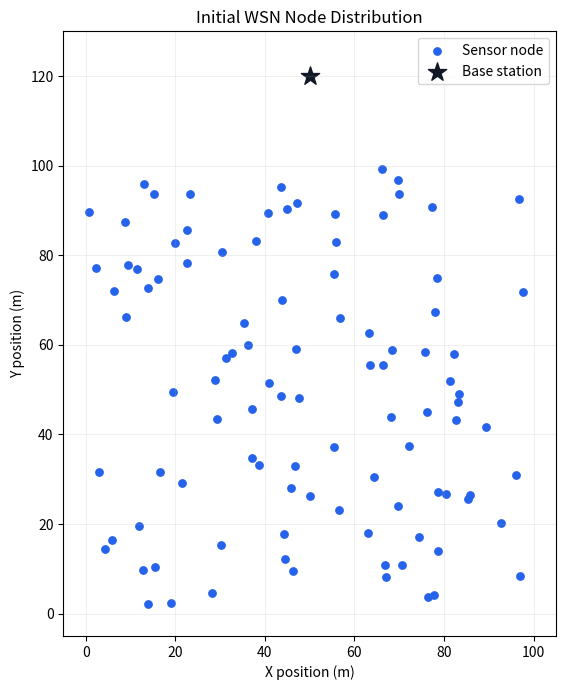
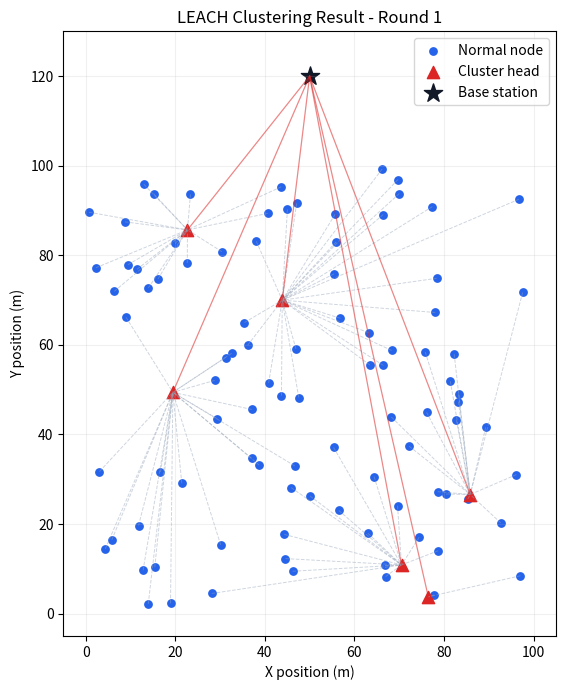
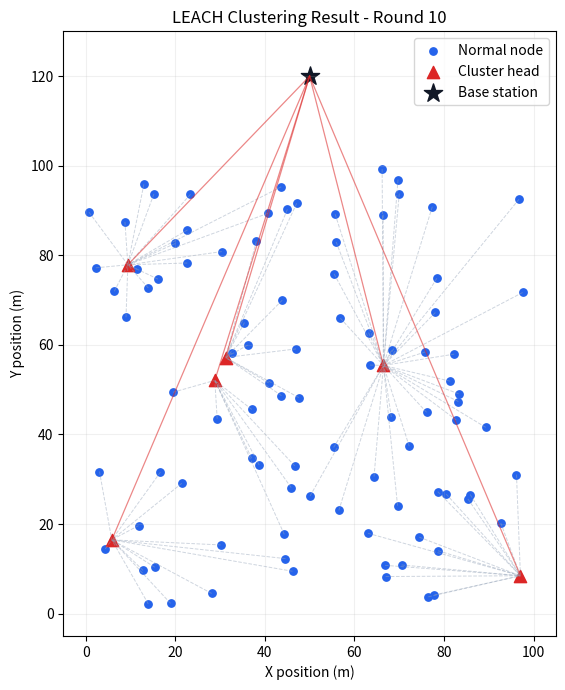
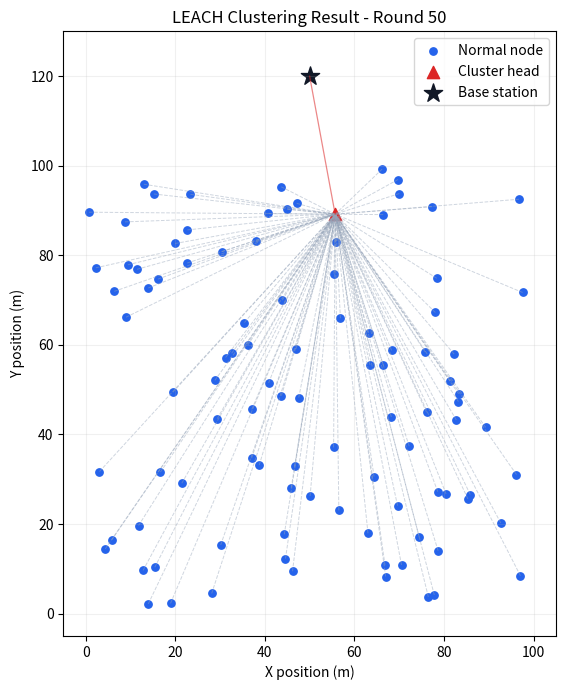
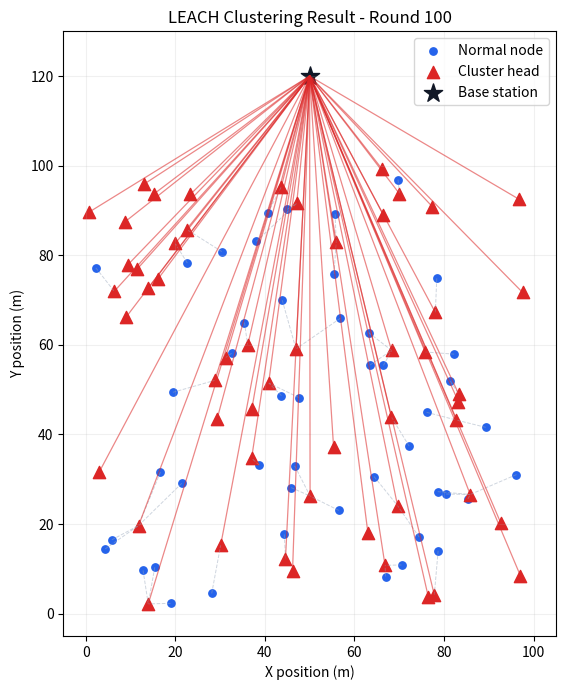
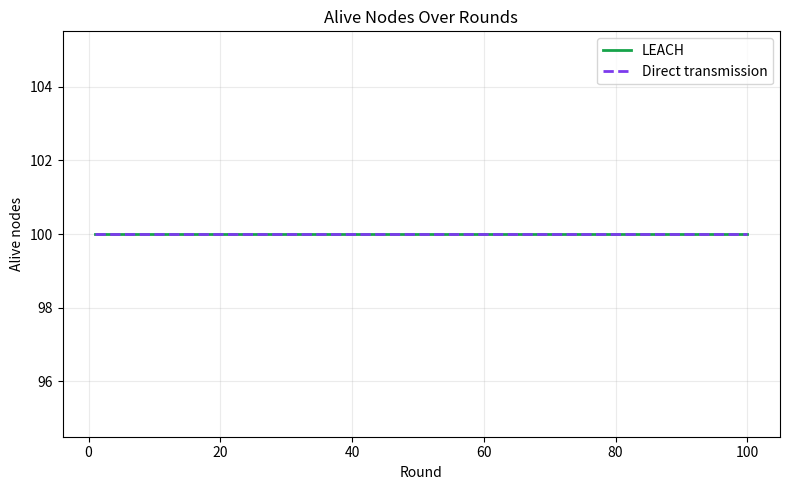
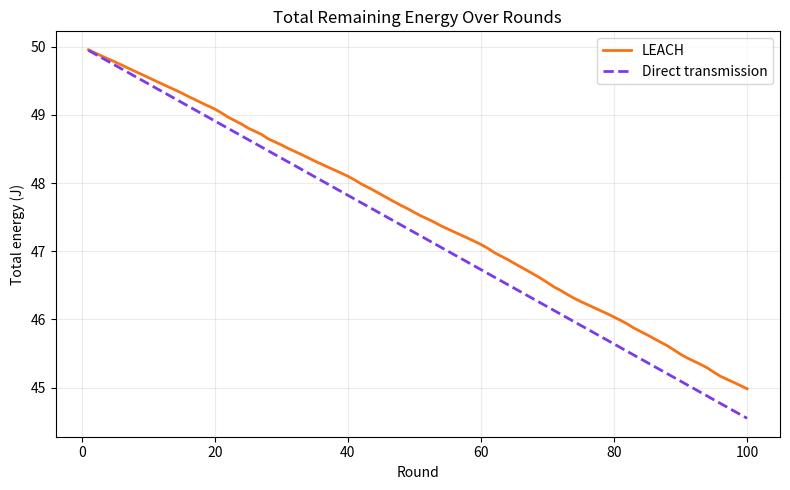
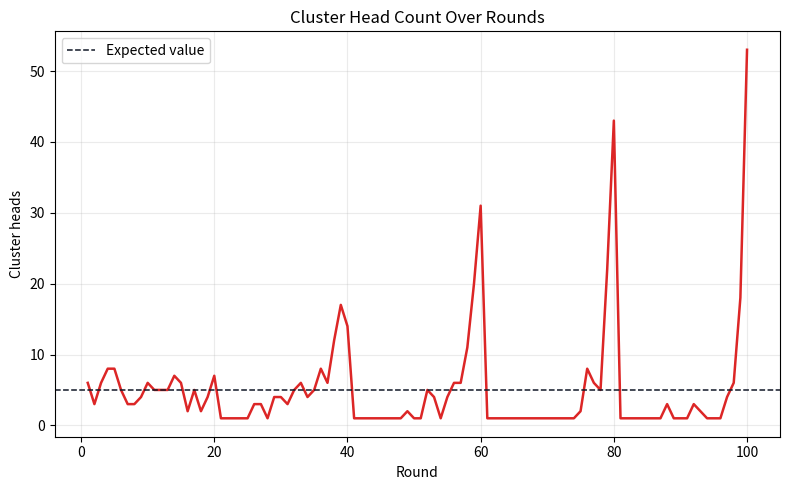
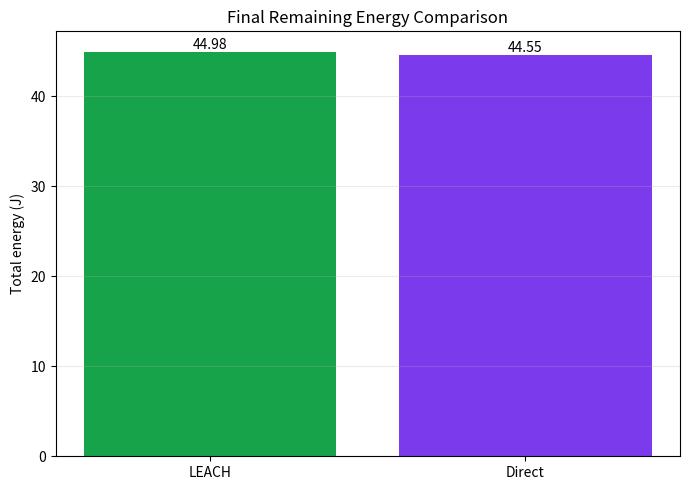

These charts were generated, in order, by the following Python code:
from __future__ import annotations

import argparse
import csv
import math
import os
from dataclasses import dataclass, field
from pathlib import Path
from typing import Iterable

import numpy as np


@dataclass(frozen=True)
class SimulationConfig:
    area_width: float = 100.0
    area_height: float = 100.0
    num_nodes: int = 100
    rounds: int = 100
    seed: int = 42
    init_energy: float = 0.5
    cluster_head_probability: float = 0.05
    packet_size: int = 4000
    base_station: tuple[float, float] = (50.0, 120.0)
    e_elec: float = 50e-9
    epsilon_fs: float = 10e-12
    epsilon_mp: float = 0.0013e-12
    e_da: float = 5e-9

    @property
    def epoch_length(self) -> int:
        return max(1, round(1.0 / self.cluster_head_probability))

    @property
    def expected_cluster_heads(self) -> float:
        return self.num_nodes * self.cluster_head_probability

    @property
    def distance_threshold(self) -> float:
        return math.sqrt(self.epsilon_fs / self.epsilon_mp)


@dataclass
class Node:
    id: int
    x: float
    y: float
    energy: float
    alive: bool = True
    is_cluster_head: bool = False
    cluster_id: int | None = None
    last_cluster_head_round: int = -10_000

    def distance_to(self, point: tuple[float, float]) -> float:
        return math.hypot(self.x - point[0], self.y - point[1])

    def distance_to_node(self, other: "Node") -> float:
        return math.hypot(self.x - other.x, self.y - other.y)

    def consume(self, amount: float) -> None:
        if not self.alive:
            return
        self.energy = max(0.0, self.energy - amount)
        if self.energy <= 0.0:
            self.alive = False
            self.is_cluster_head = False
            self.cluster_id = None

    def clone(self) -> "Node":
        return Node(
            id=self.id,
            x=self.x,
            y=self.y,
            energy=self.energy,
            alive=self.alive,
            is_cluster_head=self.is_cluster_head,
            cluster_id=self.cluster_id,
            last_cluster_head_round=self.last_cluster_head_round,
        )


@dataclass
class RoundRecord:
    round_number: int
    alive_nodes: int
    dead_nodes: int
    total_energy: float
    cluster_heads: int = 0
    avg_cluster_size: float = 0.0
    max_cluster_size: int = 0
    tx_packets_to_base: int = 0
    tx_packets_to_heads: int = 0
    protocol: str = "LEACH"


@dataclass
class SimulationResult:
    protocol: str
    nodes: list[Node]
    records: list[RoundRecord]
    lifecycle: dict[str, int | None]
    snapshots: dict[int, list[Node]] = field(default_factory=dict)


def tx_energy(config: SimulationConfig, distance: float) -> float:
    amplifier_energy = (
        config.epsilon_fs * distance * distance
        if distance < config.distance_threshold
        else config.epsilon_mp * distance**4
    )
    return config.packet_size * config.e_elec + config.packet_size * amplifier_energy


def rx_energy(config: SimulationConfig) -> float:
    return config.packet_size * config.e_elec


def aggregation_energy(config: SimulationConfig) -> float:
    return config.packet_size * config.e_da


def initialize_nodes(config: SimulationConfig) -> list[Node]:
    rng = np.random.default_rng(config.seed)
    xs = rng.uniform(0.0, config.area_width, size=config.num_nodes)
    ys = rng.uniform(0.0, config.area_height, size=config.num_nodes)
    return [
        Node(id=i, x=float(xs[i]), y=float(ys[i]), energy=config.init_energy)
        for i in range(config.num_nodes)
    ]


def clone_nodes(nodes: Iterable[Node]) -> list[Node]:
    return [node.clone() for node in nodes]


def living_nodes(nodes: Iterable[Node]) -> list[Node]:
    return [node for node in nodes if node.alive]


def reset_round_state(nodes: Iterable[Node]) -> None:
    for node in nodes:
        node.is_cluster_head = False
        node.cluster_id = None


def elect_cluster_heads(
    nodes: list[Node],
    round_index: int,
    config: SimulationConfig,
    rng: np.random.Generator,
) -> list[Node]:
    position = round_index % config.epoch_length
    denominator = 1.0 - config.cluster_head_probability * position
    threshold = config.cluster_head_probability / denominator
    cluster_heads: list[Node] = []

    for node in living_nodes(nodes):
        eligible = round_index - node.last_cluster_head_round >= config.epoch_length
        if eligible and rng.random() < threshold:
            node.is_cluster_head = True
            node.cluster_id = node.id
            node.last_cluster_head_round = round_index
            cluster_heads.append(node)

    if not cluster_heads:
        candidates = living_nodes(nodes)
        if candidates:
            fallback = rng.choice(candidates)
            fallback.is_cluster_head = True
            fallback.cluster_id = fallback.id
            fallback.last_cluster_head_round = round_index
            cluster_heads.append(fallback)

    return cluster_heads


def assign_clusters(nodes: list[Node], cluster_heads: list[Node]) -> dict[int, list[Node]]:
    clusters: dict[int, list[Node]] = {head.id: [] for head in cluster_heads}
    if not cluster_heads:
        return clusters

    for node in living_nodes(nodes):
        if node.is_cluster_head:
            node.cluster_id = node.id
            continue
        nearest_head = min(cluster_heads, key=node.distance_to_node)
        node.cluster_id = nearest_head.id
        clusters[nearest_head.id].append(node)

    return clusters


def simulate_leach_round(
    nodes: list[Node],
    round_index: int,
    config: SimulationConfig,
    rng: np.random.Generator,
) -> tuple[list[Node], dict[int, list[Node]]]:
    reset_round_state(nodes)
    cluster_heads = elect_cluster_heads(nodes, round_index, config, rng)
    clusters = assign_clusters(nodes, cluster_heads)

    head_by_id = {head.id: head for head in cluster_heads}
    for member_list in clusters.values():
        for node in member_list:
            head = head_by_id.get(node.cluster_id)
            if head is None or not head.alive:
                continue
            node.consume(tx_energy(config, node.distance_to_node(head)))
            if head.alive:
                head.consume(rx_energy(config))

    for head in cluster_heads:
        if not head.alive:
            continue
        member_count = len(clusters.get(head.id, []))
        if member_count:
            head.consume(aggregation_energy(config) * member_count)
        if head.alive:
            head.consume(tx_energy(config, head.distance_to(config.base_station)))

    return cluster_heads, clusters


def simulate_direct_round(nodes: list[Node], config: SimulationConfig) -> None:
    reset_round_state(nodes)
    for node in living_nodes(nodes):
        node.consume(tx_energy(config, node.distance_to(config.base_station)))


def make_lifecycle() -> dict[str, int | None]:
    return {
        "first_dead_round": None,
        "half_dead_round": None,
        "all_dead_round": None,
    }


def update_lifecycle(
    lifecycle: dict[str, int | None],
    record: RoundRecord,
    total_nodes: int,
) -> None:
    if record.dead_nodes >= 1 and lifecycle["first_dead_round"] is None:
        lifecycle["first_dead_round"] = record.round_number
    if record.dead_nodes >= math.ceil(total_nodes / 2) and lifecycle["half_dead_round"] is None:
        lifecycle["half_dead_round"] = record.round_number
    if record.alive_nodes == 0 and lifecycle["all_dead_round"] is None:
        lifecycle["all_dead_round"] = record.round_number


def record_leach_round(
    nodes: list[Node],
    round_number: int,
    cluster_heads: list[Node],
    clusters: dict[int, list[Node]],
) -> RoundRecord:
    alive_count = len(living_nodes(nodes))
    cluster_sizes = [len(members) + 1 for members in clusters.values()]
    return RoundRecord(
        round_number=round_number,
        alive_nodes=alive_count,
        dead_nodes=len(nodes) - alive_count,
        total_energy=sum(node.energy for node in nodes),
        cluster_heads=sum(1 for head in cluster_heads if head.alive),
        avg_cluster_size=float(np.mean(cluster_sizes)) if cluster_sizes else 0.0,
        max_cluster_size=max(cluster_sizes, default=0),
        tx_packets_to_base=sum(1 for head in cluster_heads if head.alive),
        tx_packets_to_heads=sum(len(members) for members in clusters.values()),
        protocol="LEACH",
    )


def record_direct_round(nodes: list[Node], round_number: int) -> RoundRecord:
    alive_count = len(living_nodes(nodes))
    return RoundRecord(
        round_number=round_number,
        alive_nodes=alive_count,
        dead_nodes=len(nodes) - alive_count,
        total_energy=sum(node.energy for node in nodes),
        tx_packets_to_base=alive_count,
        protocol="Direct",
    )


def run_leach(config: SimulationConfig, initial_nodes: list[Node]) -> SimulationResult:
    rng = np.random.default_rng(config.seed + 1)
    nodes = clone_nodes(initial_nodes)
    records: list[RoundRecord] = []
    lifecycle = make_lifecycle()
    snapshots: dict[int, list[Node]] = {}
    snapshot_rounds = {1, min(10, config.rounds), max(1, config.rounds // 2), config.rounds}

    for round_index in range(config.rounds):
        if not living_nodes(nodes):
            lifecycle["all_dead_round"] = lifecycle["all_dead_round"] or round_index
            break

        round_number = round_index + 1
        cluster_heads, clusters = simulate_leach_round(nodes, round_index, config, rng)
        record = record_leach_round(nodes, round_number, cluster_heads, clusters)
        records.append(record)
        update_lifecycle(lifecycle, record, config.num_nodes)

        if round_number in snapshot_rounds:
            snapshots[round_number] = clone_nodes(nodes)
        if record.alive_nodes == 0:
            break

    for round_number in sorted(snapshot_rounds):
        if round_number <= config.rounds and round_number not in snapshots and records:
            snapshots[round_number] = clone_nodes(nodes)

    return SimulationResult("LEACH", nodes, records, lifecycle, snapshots)


def run_direct(config: SimulationConfig, initial_nodes: list[Node]) -> SimulationResult:
    nodes = clone_nodes(initial_nodes)
    records: list[RoundRecord] = []
    lifecycle = make_lifecycle()

    for round_index in range(config.rounds):
        if not living_nodes(nodes):
            lifecycle["all_dead_round"] = lifecycle["all_dead_round"] or round_index
            break

        round_number = round_index + 1
        simulate_direct_round(nodes, config)
        record = record_direct_round(nodes, round_number)
        records.append(record)
        update_lifecycle(lifecycle, record, config.num_nodes)
        if record.alive_nodes == 0:
            break

    return SimulationResult("Direct", nodes, records, lifecycle)


def prepare_pyplot(show: bool):
    if not show:
        import matplotlib

        matplotlib.use("Agg")
    import matplotlib.pyplot as plt

    return plt


def style_network_axes(ax, title: str, config: SimulationConfig) -> None:
    ax.set_title(title)
    ax.set_xlabel("X position (m)")
    ax.set_ylabel("Y position (m)")
    ax.set_xlim(-5, config.area_width + 5)
    ax.set_ylim(-5, max(config.area_height, config.base_station[1]) + 10)
    ax.set_aspect("equal", adjustable="box")
    ax.grid(True, alpha=0.18)


def save_or_show(fig, path: Path, show: bool) -> None:
    fig.tight_layout()
    fig.savefig(path, dpi=180)
    if show:
        fig.show()
    else:
        import matplotlib.pyplot as plt

        plt.close(fig)


def plot_initial_distribution(
    nodes: list[Node],
    config: SimulationConfig,
    output_dir: Path,
    show: bool,
) -> None:
    plt = prepare_pyplot(show)
    fig, ax = plt.subplots(figsize=(8, 7))
    ax.scatter([node.x for node in nodes], [node.y for node in nodes], c="#2563eb", s=28, label="Sensor node")
    ax.scatter(*config.base_station, c="#111827", marker="*", s=190, label="Base station")
    style_network_axes(ax, "Initial WSN Node Distribution", config)
    ax.legend(loc="upper right")
    save_or_show(fig, output_dir / "initial_distribution.png", show)


def plot_cluster_snapshot(
    nodes: list[Node],
    round_number: int,
    config: SimulationConfig,
    output_dir: Path,
    show: bool,
) -> None:
    plt = prepare_pyplot(show)
    fig, ax = plt.subplots(figsize=(8, 7))
    heads = [node for node in nodes if node.alive and node.is_cluster_head]
    normal_nodes = [node for node in nodes if node.alive and not node.is_cluster_head]
    dead_nodes = [node for node in nodes if not node.alive]
    head_by_id = {head.id: head for head in heads}

    for node in normal_nodes:
        head = head_by_id.get(node.cluster_id)
        if head is not None:
            ax.plot([node.x, head.x], [node.y, head.y], color="#94a3b8", linestyle="--", linewidth=0.7, alpha=0.45)

    for head in heads:
        ax.plot([head.x, config.base_station[0]], [head.y, config.base_station[1]], color="#dc2626", linewidth=0.9, alpha=0.55)

    if normal_nodes:
        ax.scatter([node.x for node in normal_nodes], [node.y for node in normal_nodes], c="#2563eb", s=28, label="Normal node")
    if heads:
        ax.scatter([node.x for node in heads], [node.y for node in heads], c="#dc2626", marker="^", s=78, label="Cluster head")
    if dead_nodes:
        ax.scatter([node.x for node in dead_nodes], [node.y for node in dead_nodes], c="#64748b", marker="x", s=36, label="Dead node")
    ax.scatter(*config.base_station, c="#111827", marker="*", s=190, label="Base station")

    style_network_axes(ax, f"LEACH Clustering Result - Round {round_number}", config)
    ax.legend(loc="upper right")
    save_or_show(fig, output_dir / f"cluster_round_{round_number}.png", show)


def plot_alive_curve(
    leach: SimulationResult,
    direct: SimulationResult,
    output_dir: Path,
    show: bool,
) -> None:
    plt = prepare_pyplot(show)
    fig, ax = plt.subplots(figsize=(8, 5))
    ax.plot([r.round_number for r in leach.records], [r.alive_nodes for r in leach.records], color="#16a34a", linewidth=2, label="LEACH")
    ax.plot([r.round_number for r in direct.records], [r.alive_nodes for r in direct.records], color="#7c3aed", linewidth=2, linestyle="--", label="Direct transmission")
    ax.set_title("Alive Nodes Over Rounds")
    ax.set_xlabel("Round")
    ax.set_ylabel("Alive nodes")
    ax.grid(True, alpha=0.25)
    ax.legend()
    save_or_show(fig, output_dir / "alive_nodes_curve.png", show)


def plot_energy_curve(
    leach: SimulationResult,
    direct: SimulationResult,
    output_dir: Path,
    show: bool,
) -> None:
    plt = prepare_pyplot(show)
    fig, ax = plt.subplots(figsize=(8, 5))
    ax.plot([r.round_number for r in leach.records], [r.total_energy for r in leach.records], color="#f97316", linewidth=2, label="LEACH")
    ax.plot([r.round_number for r in direct.records], [r.total_energy for r in direct.records], color="#7c3aed", linewidth=2, linestyle="--", label="Direct transmission")
    ax.set_title("Total Remaining Energy Over Rounds")
    ax.set_xlabel("Round")
    ax.set_ylabel("Total energy (J)")
    ax.grid(True, alpha=0.25)
    ax.legend()
    save_or_show(fig, output_dir / "total_energy_curve.png", show)


def plot_cluster_head_curve(
    leach: SimulationResult,
    config: SimulationConfig,
    output_dir: Path,
    show: bool,
) -> None:
    plt = prepare_pyplot(show)
    fig, ax = plt.subplots(figsize=(8, 5))
    rounds = [r.round_number for r in leach.records]
    counts = [r.cluster_heads for r in leach.records]
    ax.plot(rounds, counts, color="#dc2626", linewidth=1.8)
    ax.axhline(config.expected_cluster_heads, color="#111827", linewidth=1.1, linestyle="--", label="Expected value")
    ax.set_title("Cluster Head Count Over Rounds")
    ax.set_xlabel("Round")
    ax.set_ylabel("Cluster heads")
    ax.grid(True, alpha=0.25)
    ax.legend()
    save_or_show(fig, output_dir / "cluster_head_count_curve.png", show)


def plot_energy_comparison_bar(
    leach: SimulationResult,
    direct: SimulationResult,
    output_dir: Path,
    show: bool,
) -> None:
    plt = prepare_pyplot(show)
    fig, ax = plt.subplots(figsize=(7, 5))
    leach_final = leach.records[-1].total_energy if leach.records else 0.0
    direct_final = direct.records[-1].total_energy if direct.records else 0.0
    bars = ax.bar(["LEACH", "Direct"], [leach_final, direct_final], color=["#16a34a", "#7c3aed"])
    ax.set_title("Final Remaining Energy Comparison")
    ax.set_ylabel("Total energy (J)")
    ax.grid(True, axis="y", alpha=0.25)
    for bar in bars:
        ax.text(bar.get_x() + bar.get_width() / 2, bar.get_height(), f"{bar.get_height():.2f}", ha="center", va="bottom")
    save_or_show(fig, output_dir / "energy_comparison.png", show)


def write_records_csv(result: SimulationResult, output_dir: Path) -> None:
    path = output_dir / f"{result.protocol.lower()}_round_summary.csv"
    with path.open("w", newline="", encoding="utf-8") as csv_file:
        writer = csv.writer(csv_file)
        writer.writerow([
            "protocol",
            "round",
            "alive_nodes",
            "dead_nodes",
            "total_energy_j",
            "cluster_heads",
            "avg_cluster_size",
            "max_cluster_size",
            "tx_packets_to_base",
            "tx_packets_to_heads",
        ])
        for record in result.records:
            writer.writerow([
                record.protocol,
                record.round_number,
                record.alive_nodes,
                record.dead_nodes,
                f"{record.total_energy:.8f}",
                record.cluster_heads,
                f"{record.avg_cluster_size:.4f}",
                record.max_cluster_size,
                record.tx_packets_to_base,
                record.tx_packets_to_heads,
            ])


def write_combined_summary_csv(leach: SimulationResult, direct: SimulationResult, output_dir: Path) -> None:
    with (output_dir / "simulation_summary.csv").open("w", newline="", encoding="utf-8") as csv_file:
        writer = csv.writer(csv_file)
        writer.writerow([
            "protocol",
            "round",
            "alive_nodes",
            "dead_nodes",
            "total_energy_j",
            "cluster_heads",
            "avg_cluster_size",
            "max_cluster_size",
            "tx_packets_to_base",
            "tx_packets_to_heads",
        ])
        for result in (leach, direct):
            for record in result.records:
                writer.writerow([
                    record.protocol,
                    record.round_number,
                    record.alive_nodes,
                    record.dead_nodes,
                    f"{record.total_energy:.8f}",
                    record.cluster_heads,
                    f"{record.avg_cluster_size:.4f}",
                    record.max_cluster_size,
                    record.tx_packets_to_base,
                    record.tx_packets_to_heads,
                ])


def format_lifecycle(value: int | None) -> str:
    return "未发生" if value is None else f"第 {value} 轮"


def safe_final_record(result: SimulationResult) -> RoundRecord:
    if result.records:
        return result.records[-1]
    return RoundRecord(0, 0, 0, 0.0, protocol=result.protocol)


def write_experiment_report(
    config: SimulationConfig,
    output_dir: Path,
    leach: SimulationResult,
    direct: SimulationResult,
) -> None:
    leach_final = safe_final_record(leach)
    direct_final = safe_final_record(direct)
    leach_avg_heads = float(np.mean([r.cluster_heads for r in leach.records])) if leach.records else 0.0
    energy_saved = leach_final.total_energy - direct_final.total_energy
    relative_saved = energy_saved / (config.num_nodes * config.init_energy) * 100.0

    report = f"""# WSN 节点分簇聚合模拟实验报告

## 一、实验目的

1. 了解无线传感器网络 WSN 的基本组成与通信特点。
2. 理解 LEACH 分簇聚合算法的簇头轮换、节点入簇和数据聚合思想。
3. 使用 Python 3.13 编写多轮 WSN 节点分簇聚合仿真程序。
4. 通过图表分析节点存活数量、网络剩余能量和簇头数量变化，并比较 LEACH 与普通直接传输的能耗差异。

## 二、实验环境

| 环境项目 | 内容 |
| --- | --- |
| 编程语言 | Python 3.13 |
| 第三方库 | numpy, matplotlib |
| 程序文件 | `leach_simulation.py` |
| 输出目录 | `{output_dir}` |

## 三、实验原理

WSN 是由大量低功耗传感器节点组成的无线网络，节点通常能量有限，直接向远端基站发送数据会快速消耗电量。LEACH 协议通过随机轮换簇头，将网络划分为多个簇：普通节点把数据发送给最近簇头，簇头接收并聚合数据后再发送到基站。这样可以减少长距离发送数据包的数量，并避免固定簇头长期承担高能耗任务。

LEACH 簇头阈值函数为：

```text
T(n) = p / (1 - p * (r mod (1 / p))), n 属于最近 1/p 轮未当过簇头的集合 G
T(n) = 0,                             n 不属于 G
```

其中 `p` 为期望簇头比例，`r` 为当前轮次。程序还设置了兜底机制：若某轮随机选举没有产生簇头，则从存活节点中随机选择一个簇头，保证本轮分簇能够继续进行。

能量模型采用一阶无线电模型。短距离使用自由空间模型，长距离使用多径衰落模型，距离阈值为 `d0 = sqrt(epsilon_fs / epsilon_mp)`：

```text
发送 k bit 到距离 d：
  d < d0  时，E_tx = k * E_elec + k * epsilon_fs * d^2
  d >= d0 时，E_tx = k * E_elec + k * epsilon_mp * d^4
接收 k bit：E_rx = k * E_elec
数据聚合：  E_DA = k * E_da
```

## 四、程序设计

| 模块 | 说明 |
| --- | --- |
| 参数配置 | `SimulationConfig` 保存区域、节点数量、轮数、能量模型和基站位置 |
| 节点模型 | `Node` 保存编号、坐标、剩余能量、存活状态、簇头状态和所属簇 |
| LEACH 仿真 | 每轮完成簇头选举、最近簇头入簇、簇内传输、簇头聚合和基站传输 |
| 直接传输仿真 | 使用相同初始节点，每轮所有存活节点直接向基站发送数据 |
| 统计模块 | 记录存活节点数、死亡节点数、总能量、簇头数、平均簇规模和发送包数量 |
| 可视化模块 | 输出节点分布图、分簇快照、存活曲线、能量曲线、簇头数量曲线和能量对比图 |

## 五、实验参数

| 参数 | 取值 |
| --- | --- |
| 仿真区域 | {config.area_width:.0f} m x {config.area_height:.0f} m |
| 节点数量 | {config.num_nodes} |
| 仿真轮数 | {config.rounds} |
| 随机种子 | {config.seed} |
| 初始能量 | {config.init_energy} J |
| 期望簇头比例 | {config.cluster_head_probability} |
| 理论平均簇头数 | {config.expected_cluster_heads:.2f} |
| 数据包大小 | {config.packet_size} bit |
| 基站位置 | {config.base_station} |
| E_elec | {config.e_elec:.2e} J/bit |
| epsilon_fs | {config.epsilon_fs:.2e} J/bit/m^2 |
| epsilon_mp | {config.epsilon_mp:.2e} J/bit/m^4 |
| 距离阈值 d0 | {config.distance_threshold:.2f} m |
| E_da | {config.e_da:.2e} J/bit |

## 六、实验结果

程序运行后生成以下主要结果文件：

| 文件 | 说明 |
| --- | --- |
| `initial_distribution.png` | 初始节点随机分布图 |
| `cluster_round_1.png` | 第 1 轮 LEACH 分簇结果 |
| `cluster_round_{min(10, config.rounds)}.png` | 第 {min(10, config.rounds)} 轮 LEACH 分簇结果 |
| `cluster_round_{max(1, config.rounds // 2)}.png` | 中间轮次 LEACH 分簇结果 |
| `cluster_round_{config.rounds}.png` | 最后一轮 LEACH 分簇结果 |
| `alive_nodes_curve.png` | LEACH 与直接传输的存活节点数量对比 |
| `total_energy_curve.png` | LEACH 与直接传输的网络总剩余能量对比 |
| `cluster_head_count_curve.png` | LEACH 每轮簇头数量变化 |
| `energy_comparison.png` | 最终剩余能量柱状对比 |
| `simulation_summary.csv` | 两种协议的逐轮统计数据 |

主要结果图如下：

![初始节点分布](outputs/initial_distribution.png)

![第 1 轮 LEACH 分簇结果](outputs/cluster_round_1.png)

![第 {max(1, config.rounds // 2)} 轮 LEACH 分簇结果](outputs/cluster_round_{max(1, config.rounds // 2)}.png)

![存活节点数量变化](outputs/alive_nodes_curve.png)

![网络总剩余能量变化](outputs/total_energy_curve.png)

![簇头数量变化](outputs/cluster_head_count_curve.png)

![最终剩余能量对比](outputs/energy_comparison.png)

本次 LEACH 仿真实际完成 {leach_final.round_number} 轮，最终存活节点数为 {leach_final.alive_nodes}，最终网络总剩余能量为 {leach_final.total_energy:.6f} J。直接传输最终存活节点数为 {direct_final.alive_nodes}，最终网络总剩余能量为 {direct_final.total_energy:.6f} J。LEACH 比直接传输多保留 {energy_saved:.6f} J 能量，约占初始总能量的 {relative_saved:.2f}%。

| 指标 | LEACH | 直接传输 |
| --- | --- | --- |
| 最终存活节点数 | {leach_final.alive_nodes} | {direct_final.alive_nodes} |
| 最终死亡节点数 | {leach_final.dead_nodes} | {direct_final.dead_nodes} |
| 最终总剩余能量 | {leach_final.total_energy:.6f} J | {direct_final.total_energy:.6f} J |
| 第一个节点死亡 | {format_lifecycle(leach.lifecycle["first_dead_round"])} | {format_lifecycle(direct.lifecycle["first_dead_round"])} |
| 半数节点死亡 | {format_lifecycle(leach.lifecycle["half_dead_round"])} | {format_lifecycle(direct.lifecycle["half_dead_round"])} |
| 全部节点死亡 | {format_lifecycle(leach.lifecycle["all_dead_round"])} | {format_lifecycle(direct.lifecycle["all_dead_round"])} |

LEACH 每轮平均簇头数量为 {leach_avg_heads:.2f}，与理论期望值 {config.expected_cluster_heads:.2f} 接近。由于簇头选举包含随机性，不同轮次簇头数量会围绕期望值上下波动。

## 七、结果分析

从分簇图可以看到，普通节点会连接到距离最近的簇头，簇头再与基站通信，形成“普通节点到簇头、簇头到基站”的两级传输结构。不同轮次的红色簇头位置不同，说明 LEACH 通过轮换机制分摊了高能耗任务。

从能量曲线可以看到，网络总能量随通信轮次增加持续下降。直接传输中每个节点都需要远距离发送到基站，整体能量下降更快；LEACH 让多数节点只进行短距离簇内发送，只有少量簇头向基站发送聚合数据，因此在相同轮数后保留了更多能量。

从簇头数量曲线可以看到，簇头数并不是固定值，而是在随机阈值控制下接近期望簇头比例。若某轮没有自然产生簇头，程序会随机补选一个存活节点，避免网络无法分簇。

## 八、实验总结

本实验完成了 WSN 节点随机部署、LEACH 簇头选举、最近簇头入簇、数据聚合传输、能量消耗统计和结果可视化。相比简单静态散点图，本程序实现了多轮动态仿真，并增加了与直接传输方式的对比，更直观地展示了 LEACH 协议在降低长距离通信开销、均衡节点能耗方面的作用。
"""
    Path("Experiment_Report.md").write_text(report, encoding="utf-8")


def validate_result(result: SimulationResult) -> None:
    for previous, current in zip(result.records, result.records[1:]):
        if current.alive_nodes > previous.alive_nodes:
            raise RuntimeError(f"{result.protocol}: alive node count increased unexpectedly.")
        if current.total_energy > previous.total_energy + 1e-12:
            raise RuntimeError(f"{result.protocol}: total energy increased unexpectedly.")


def parse_args() -> argparse.Namespace:
    parser = argparse.ArgumentParser(description="LEACH simulation for wireless sensor networks.")
    parser.add_argument("--nodes", type=int, default=100, help="Number of sensor nodes.")
    parser.add_argument("--rounds", type=int, default=100, help="Number of simulation rounds.")
    parser.add_argument("--seed", type=int, default=42, help="Random seed for reproducible results.")
    parser.add_argument("--output-dir", default="outputs", help="Directory for generated charts and CSV summary.")
    parser.add_argument("--show", action="store_true", help="Display figures in addition to saving them.")
    return parser.parse_args()


def build_config(args: argparse.Namespace) -> SimulationConfig:
    if args.nodes <= 0:
        raise ValueError("--nodes must be greater than 0.")
    if args.rounds <= 0:
        raise ValueError("--rounds must be greater than 0.")
    return SimulationConfig(num_nodes=args.nodes, rounds=args.rounds, seed=args.seed)


def configure_output_environment(output_dir: Path) -> None:
    output_dir.mkdir(parents=True, exist_ok=True)
    mpl_config_dir = output_dir / ".matplotlib"
    mpl_config_dir.mkdir(parents=True, exist_ok=True)
    os.environ.setdefault("MPLCONFIGDIR", str(mpl_config_dir))
    cache_dir = output_dir / ".cache"
    cache_dir.mkdir(parents=True, exist_ok=True)
    os.environ.setdefault("XDG_CACHE_HOME", str(cache_dir))


def main() -> None:
    args = parse_args()
    config = build_config(args)
    output_dir = Path(args.output_dir)
    configure_output_environment(output_dir)

    initial_nodes = initialize_nodes(config)
    leach = run_leach(config, initial_nodes)
    direct = run_direct(config, initial_nodes)
    validate_result(leach)
    validate_result(direct)

    plot_initial_distribution(initial_nodes, config, output_dir, args.show)
    for round_number in sorted(leach.snapshots):
        plot_cluster_snapshot(leach.snapshots[round_number], round_number, config, output_dir, args.show)
    plot_alive_curve(leach, direct, output_dir, args.show)
    plot_energy_curve(leach, direct, output_dir, args.show)
    plot_cluster_head_curve(leach, config, output_dir, args.show)
    plot_energy_comparison_bar(leach, direct, output_dir, args.show)
    write_records_csv(leach, output_dir)
    write_records_csv(direct, output_dir)
    write_combined_summary_csv(leach, direct, output_dir)
    write_experiment_report(config, output_dir, leach, direct)

    leach_final = safe_final_record(leach)
    direct_final = safe_final_record(direct)
    print("WSN simulation completed.")
    print(f"Rounds simulated: {leach_final.round_number}")
    print(f"LEACH alive nodes: {leach_final.alive_nodes}/{config.num_nodes}")
    print(f"LEACH total remaining energy: {leach_final.total_energy:.6f} J")
    print(f"Direct total remaining energy: {direct_final.total_energy:.6f} J")
    print(f"Output directory: {output_dir}")
    print("Report: Experiment_Report.md")


if __name__ == "__main__":
    main()
